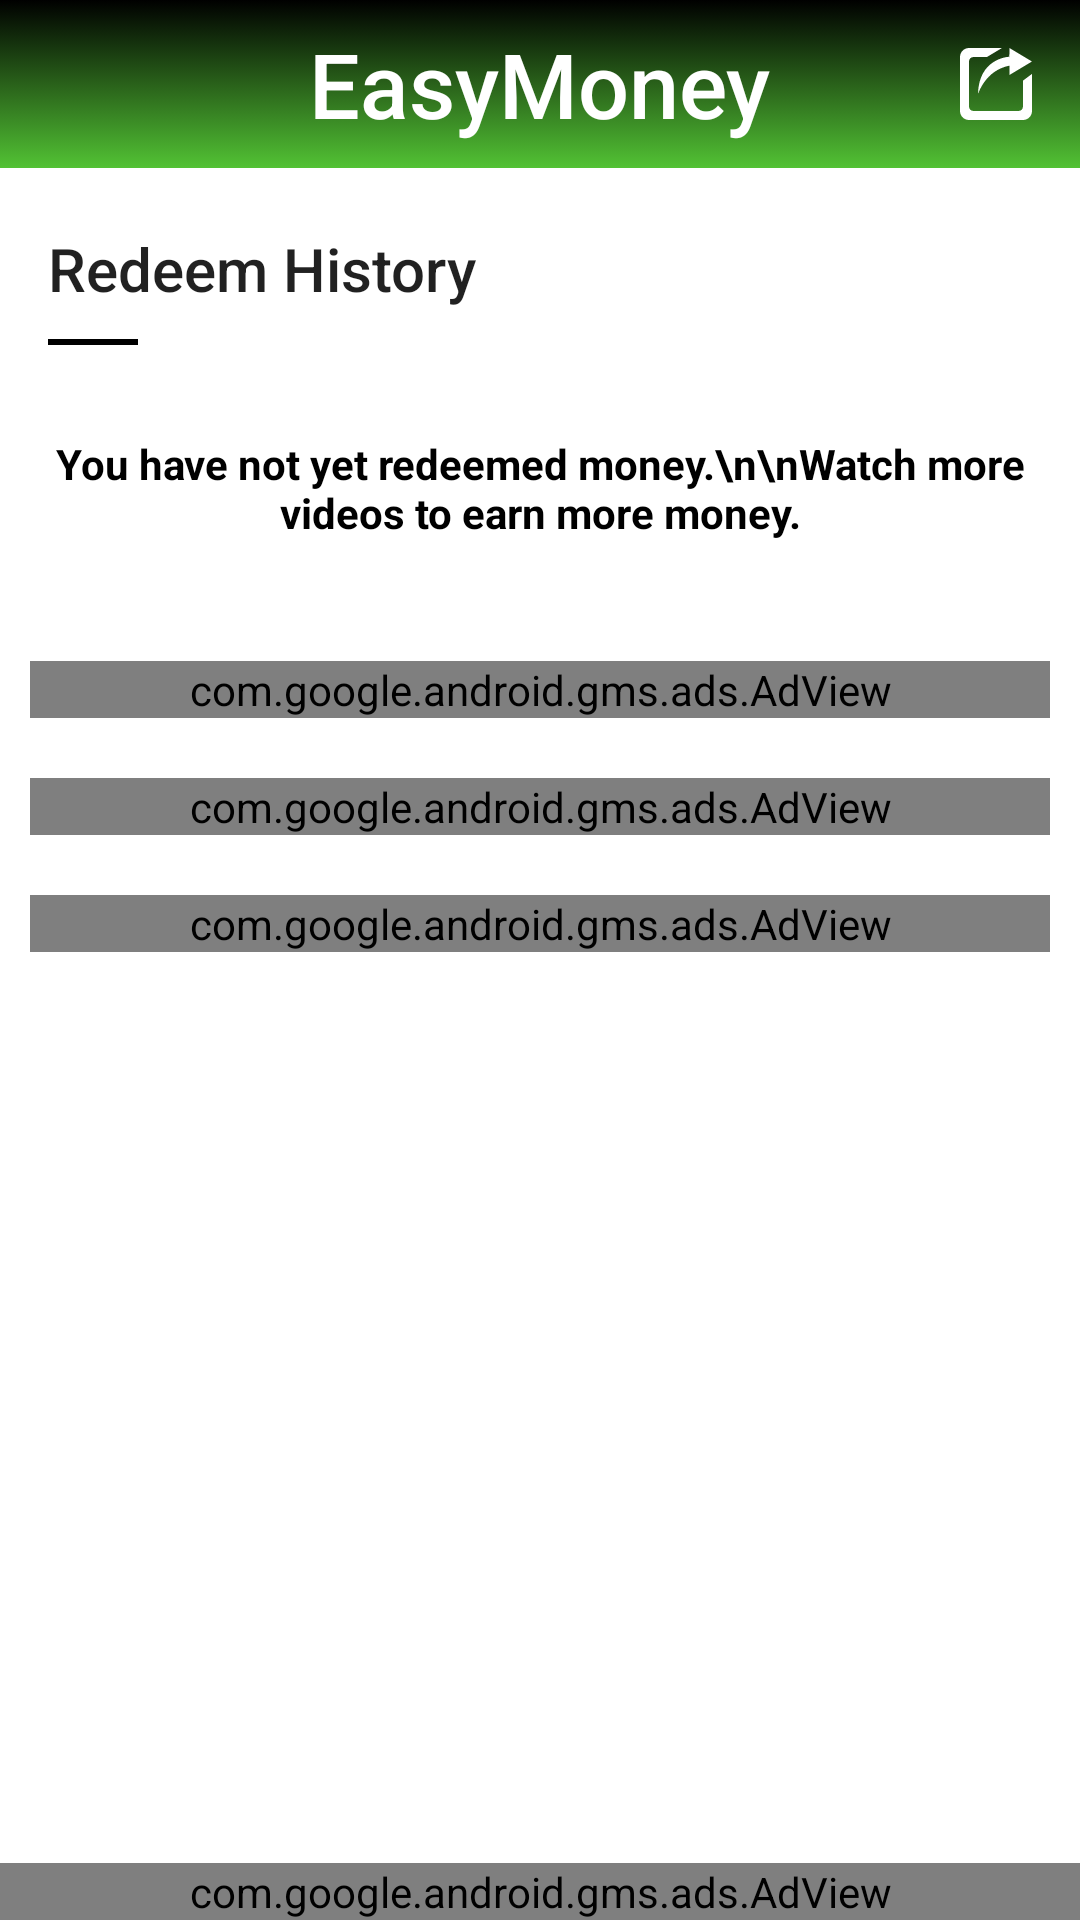

This screen was rendered from an Android layout file. Write that file and the resources it references.
<!-- AndroidManifest.xml: application theme AppTheme -->
<!-- res/layout/activity_history.xml -->
<?xml version="1.0" encoding="utf-8"?>
<FrameLayout xmlns:android="http://schemas.android.com/apk/res/android"
    xmlns:tools="http://schemas.android.com/tools"
    android:layout_width="match_parent"
    android:layout_height="match_parent"
    android:background="#FFFFFF"
    android:clickable="true"
    android:focusable="true"
    tools:context=".HistoryActivity">

    <RelativeLayout
        android:layout_width="match_parent"
        android:layout_height="match_parent">

        <LinearLayout
            android:id="@+id/titleBar"
            android:layout_width="match_parent"
            android:layout_height="wrap_content">

            <android.support.design.widget.AppBarLayout
                android:id="@+id/home_appbarLayout"
                android:layout_width="match_parent"
                android:layout_height="wrap_content"
                android:elevation="2dp">

                <android.support.v7.widget.Toolbar
                    android:background="@drawable/gradient_background"
                    android:id="@+id/home_toolbar"
                    android:layout_width="match_parent"
                    android:layout_height="wrap_content">

                    <ImageView
                        android:id="@+id/backButton"
                        android:layout_width="wrap_content"
                        android:layout_height="wrap_content"
                        android:src="@drawable/ic_left_arrow" />

                    <TextView
                        android:id="@+id/pageTitle"
                        style="@style/TextAppearance.AppCompat.Widget.ActionBar.Title"
                        android:layout_width="wrap_content"
                        android:layout_height="wrap_content"
                        android:layout_gravity="center"
                        android:text="@string/app_name"
                        android:textColor="#FFFFFF"
                        android:textSize="30sp" />

                    <ImageView
                        android:id="@+id/referralHistory"
                        android:layout_width="wrap_content"
                        android:layout_height="wrap_content"
                        android:layout_gravity="right"
                        android:onClick="appLogout"
                        android:layout_marginRight="16dp"
                        android:src="@drawable/ic_logout_or_send_square_with_right_arrow_interface_symbol" />

                </android.support.v7.widget.Toolbar>

            </android.support.design.widget.AppBarLayout>

        </LinearLayout>


        <android.support.v4.widget.NestedScrollView
            android:layout_width="match_parent"
            android:layout_height="wrap_content"
            android:layout_above="@id/bannerAdRedeemHistoryPageBottom"
            android:layout_below="@id/titleBar">

            <LinearLayout
                android:layout_width="match_parent"
                android:layout_height="match_parent"
                android:orientation="vertical">

                <LinearLayout
                    android:layout_width="match_parent"
                    android:layout_height="wrap_content"
                    android:layout_marginStart="16dp"
                    android:layout_marginTop="20dp"
                    android:orientation="vertical">

                    <TextView
                        style="@style/TextAppearance.AppCompat.Widget.ActionBar.Title"
                        android:layout_width="wrap_content"
                        android:layout_height="wrap_content"
                        android:layout_gravity="start"
                        android:text="Redeem History"
                        android:textSize="20sp" />

                </LinearLayout>

                <LinearLayout
                    android:layout_width="30dp"
                    android:layout_height="2dp"
                    android:layout_marginStart="16dp"
                    android:layout_marginTop="10dp"
                    android:background="@color/colorAccent" />

                <TextView
                    android:textColor="@color/textColor"
                    android:layout_width="match_parent"
                    android:layout_height="wrap_content"
                    android:layout_gravity="start"
                    android:layout_marginTop="30dp"
                    android:gravity="center"
                    android:text="You have not yet redeemed money.\n\nWatch more videos to earn more money."
                    android:textStyle="bold" />

                <LinearLayout
                    android:layout_width="match_parent"
                    android:layout_height="wrap_content"
                    android:layout_marginTop="30dp"
                    android:orientation="vertical">

                    <LinearLayout
                        android:layout_width="match_parent"
                        android:layout_height="wrap_content"
                        android:gravity="center_horizontal"
                        android:orientation="horizontal"
                        android:padding="10dp">

                        <com.google.android.gms.ads.AdView xmlns:ads="http://schemas.android.com/apk/res-auto"
                            android:id="@+id/bannerAdRedeemHistoryPageOne"
                            android:layout_width="match_parent"
                            android:layout_height="wrap_content"
                            ads:adSize="LARGE_BANNER"
                            ads:adUnitId="ca-app-pub-7589353131090263/1975802200" />

                    </LinearLayout>

                </LinearLayout>

                <LinearLayout
                    android:layout_width="match_parent"
                    android:layout_height="wrap_content"
                    android:orientation="vertical">

                    <LinearLayout
                        android:layout_width="match_parent"
                        android:layout_height="wrap_content"
                        android:gravity="center_horizontal"
                        android:orientation="horizontal"
                        android:padding="10dp">

                        <com.google.android.gms.ads.AdView xmlns:ads="http://schemas.android.com/apk/res-auto"
                            android:id="@+id/bannerAdRedeemHistoryPageTwo"
                            android:layout_width="match_parent"
                            android:layout_height="wrap_content"
                            ads:adSize="LARGE_BANNER"
                            ads:adUnitId="ca-app-pub-7589353131090263/3657970412" />

                    </LinearLayout>

                </LinearLayout>

                <LinearLayout
                    android:layout_width="match_parent"
                    android:layout_height="wrap_content"
                    android:orientation="vertical">

                    <LinearLayout
                        android:layout_width="match_parent"
                        android:layout_height="wrap_content"
                        android:gravity="center_horizontal"
                        android:orientation="horizontal"
                        android:padding="10dp">

                        <com.google.android.gms.ads.AdView xmlns:ads="http://schemas.android.com/apk/res-auto"
                            android:id="@+id/bannerAdRedeemHistoryPageThree"
                            android:layout_width="match_parent"
                            android:layout_height="wrap_content"
                            ads:adSize="LARGE_BANNER"
                            ads:adUnitId="ca-app-pub-7589353131090263/9122050089" />

                    </LinearLayout>

                </LinearLayout>

            </LinearLayout>

        </android.support.v4.widget.NestedScrollView>

        <com.google.android.gms.ads.AdView xmlns:ads="http://schemas.android.com/apk/res-auto"
            android:id="@+id/bannerAdRedeemHistoryPageBottom"
            android:layout_width="match_parent"
            android:layout_height="wrap_content"
            android:layout_alignParentStart="true"
            android:layout_alignParentBottom="true"
            android:layout_gravity="bottom"
            ads:adSize="BANNER"
            ads:adUnitId="ca-app-pub-7589353131090263/8950659699" />

    </RelativeLayout>

</FrameLayout>
<!-- resources referenced by this layout -->
<resources>
  <color name="colorAccent">#000000</color>
  <color name="textColor">#000000</color>
  <!-- drawable gradient_background (drawable) -->
  <?xml version="1.0" encoding="utf-8"?>
  <selector xmlns:android="http://schemas.android.com/apk/res/android">
      <item>
          <shape>
              <gradient
                  android:angle="90"
                  android:startColor="#52c234"
                  android:endColor="#000000"
                  android:type="linear"
                  />
          </shape>
      </item>
  </selector>
  <!-- drawable ic_logout_or_send_square_with_right_arrow_interface_symbol (drawable) -->
  <vector android:height="24dp" android:viewportHeight="576.002"
      android:viewportWidth="576.002" android:width="24dp" xmlns:android="http://schemas.android.com/apk/res/android">
      <path android:fillColor="#FFFFFF" android:pathData="M504.001,468.002c0,19.872 -16.128,36 -36,36h-360c-19.872,0 -36,-16.128 -36,-36v-360c0,-19.872 16.128,-36 36,-36h108l119.988,-72H72.001c-39.78,0 -72,32.22 -72,72v432c0,39.78 32.22,72 72,72h432c39.78,0 72,-32.22 72,-72v-297l-72,54V468.002zM395.425,70.562c-0.359,3.636 -0.54,3.024 -0.611,-0.216c-17.748,-0.144 -241.632,17.64 -250.957,292.933c2.664,13.788 48.276,-181.765 252.072,-222.192c0.072,2.916 0.072,74.916 0.072,74.916l180,-108l-180,-108c0.576,-0.36 -1.368,57.24 -1.188,70.344C396.145,70.382 396.613,70.454 395.425,70.562zM144.469,349.706c-0.54,6.264 -0.576,9.899 -0.576,9.899C143.929,356.114 144.397,353.126 144.469,349.706z"/>
  </vector>
  <string name="app_name">EasyMoney</string>
  <style name="AppTheme" parent="Theme.AppCompat.Light.NoActionBar">
          
          <item name="colorPrimary">@color/colorPrimary</item>
          <item name="colorPrimaryDark">@color/colorPrimaryDark</item>
          <item name="colorAccent">@color/colorAccent</item>
      </style>
  <color name="colorPrimary">#000000</color>
  <color name="colorPrimaryDark">#000000</color>
</resources>
